Run: headless pygame with SDL's dummy video driver; simulated clock (each Clock.tick advances the game by its frame time, no real sleeping); random seed 0; keys injected as events and as key.get_pressed() state; no mouse input; restart key R tapped at the start of phases 3 and 4.
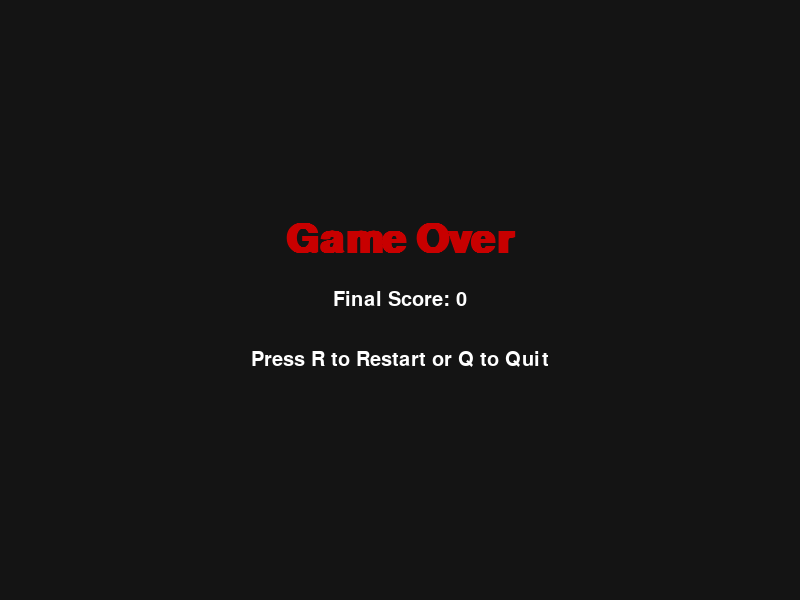
Frame 1 of 4 · flips 1–60 · no input
Frame 2 of 4 · flips 61–180 · tapped SPACE, RETURN · held RIGHT (→), D · screen unchanged from frame 1, image omitted
Frame 3 of 4 · flips 181–300 · tapped R · held DOWN (↓), S · screen unchanged from frame 2, image omitted
Frame 4 of 4 · flips 301–420 · tapped R · held LEFT (←), A, UP (↑), W · screen unchanged from frame 3, image omitted

The pygame program that drew these frames:

# Import necessary libraries
import pygame
import random
import sys # Used for sys.exit()

# Initialize Pygame
pygame.init()

# --- Constants ---
SCREEN_WIDTH = 800
SCREEN_HEIGHT = 600
GRID_SIZE = 20  # Size of each grid cell (and snake segment/food)

# Calculate grid dimensions based on screen size and grid size
GRID_WIDTH = SCREEN_WIDTH // GRID_SIZE
GRID_HEIGHT = SCREEN_HEIGHT // GRID_SIZE

# Game speed - Frames Per Second (initial)
INITIAL_FPS = 10
FPS_INCREASE_RATE = 5 # Increase FPS every N points

# Colors (RGB tuples)
COLOR_BACKGROUND = (20, 20, 20)     # Dark grey background
COLOR_GRID = (40, 40, 40)         # Slightly lighter grid lines
COLOR_TEXT = (255, 255, 255)    # White text
COLOR_FOOD = (255, 0, 0)        # Red food
COLOR_GAME_OVER = (200, 0, 0)   # Reddish for Game Over text

# List of colors for the snake to cycle through
SNAKE_COLORS = [
    (0, 255, 0),       # Green
    (0, 200, 255),     # Light Blue
    (255, 255, 0),     # Yellow
    (255, 0, 255),     # Magenta
    (0, 255, 255),     # Cyan
    (255, 165, 0),     # Orange
    (138, 43, 226),    # Blue Violet
    (255, 105, 180),   # Hot Pink
]

# Directions mapping (vector change in x, y grid coordinates)
UP = (0, -1)
DOWN = (0, 1)
LEFT = (-1, 0)
RIGHT = (1, 0)

# --- Classes ---

class Snake:
    """Represents the snake player."""
    def __init__(self):
        """Initializes the snake's properties."""
        self.reset() # Initialize state via reset method

    def get_head_position(self):
        """Returns the grid coordinates of the snake's head."""
        return self.positions[0]

    def update(self):
        """
        Updates the snake's position based on its direction.
        Checks for collisions (self and wall).
        Returns True if game over, False otherwise.
        """
        # Update direction only if a valid turn is buffered
        # Prevent immediate 180-degree turns
        if self.next_direction and \
           (self.next_direction[0] * -1, self.next_direction[1] * -1) != self.direction:
            self.direction = self.next_direction
            self.next_direction = None # Clear buffered direction

        # Calculate new head position based on current direction
        head_x, head_y = self.get_head_position()
        dir_x, dir_y = self.direction
        new_head_pos = (head_x + dir_x, head_y + dir_y)

        # --- Collision Checks ---
        # 1. Wall Collision Check
        if not (0 <= new_head_pos[0] < GRID_WIDTH and 0 <= new_head_pos[1] < GRID_HEIGHT):
            return True # Game Over - Hit wall

        # 2. Self Collision Check
        # Check if the new head position collides with any existing body segment
        if new_head_pos in self.positions:
             # Allow collision only if it's the tail position and snake isn't growing
             # (handles the case where the snake moves into the spot its tail just left)
             if new_head_pos == self.positions[-1] and self.grow_pending == 0:
                 pass # Technically not a collision if tail is about to move
             else:
                 return True # Game Over - Hit self

        # --- Move Snake ---
        # Insert new head position at the beginning of the list
        self.positions.insert(0, new_head_pos)

        # Handle snake growth
        if self.grow_pending > 0:
            self.grow_pending -= 1
        else:
            # If not growing, remove the tail segment
            self.positions.pop()

        return False # Game Continues

    def grow(self):
        """Increases score, marks snake for growth, and checks for color change."""
        self.grow_pending += 1
        self.score += 1

        # Change snake color every 10 points (and not at score 0)
        if self.score > 0 and self.score % 10 == 0:
            self.color_index = (self.color_index + 1) % len(SNAKE_COLORS)

    def change_direction(self, new_direction):
        """Buffers the next direction change."""
        # Buffer the direction change to be applied in the next update()
        self.next_direction = new_direction

    def get_color(self):
        """Returns the current color of the snake."""
        return SNAKE_COLORS[self.color_index]

    def reset(self):
        """Resets the snake to its initial state."""
        self.positions = [(GRID_WIDTH // 2, GRID_HEIGHT // 2)] # Start in center
        self.direction = random.choice([UP, DOWN, LEFT, RIGHT]) # Start in random direction
        self.next_direction = self.direction # No buffered direction initially
        self.score = 0
        self.color_index = 0 # Start with the first color
        self.grow_pending = 0 # How many segments to add in upcoming updates

class Food:
    """Represents the food item."""
    def __init__(self):
        """Initializes food position."""
        self.position = (0, 0) # Dummy position, will be randomized
        self.randomize_position([]) # Initial randomization

    def randomize_position(self, snake_positions):
        """
        Sets the food to a random position on the grid, avoiding snake body.
        """
        while True:
            self.position = (random.randint(0, GRID_WIDTH - 1),
                             random.randint(0, GRID_HEIGHT - 1))
            # Ensure food doesn't spawn on top of the snake
            if self.position not in snake_positions:
                break

    def get_position(self):
        """Returns the grid coordinates of the food."""
        return self.position

# --- Drawing Functions ---

def draw_grid(surface):
    """Draws the background grid lines."""
    for y in range(0, SCREEN_HEIGHT, GRID_SIZE):
        pygame.draw.line(surface, COLOR_GRID, (0, y), (SCREEN_WIDTH, y))
    for x in range(0, SCREEN_WIDTH, GRID_SIZE):
        pygame.draw.line(surface, COLOR_GRID, (x, 0), (x, SCREEN_HEIGHT))

def draw_snake(surface, snake):
    """Draws the snake segments."""
    snake_color = snake.get_color()
    for i, pos in enumerate(snake.positions):
        rect = pygame.Rect(pos[0] * GRID_SIZE, pos[1] * GRID_SIZE, GRID_SIZE, GRID_SIZE)
        # Slightly different color for head (optional visual distinction)
        segment_color = tuple(max(0, c-20) for c in snake_color) if i > 0 else snake_color
        pygame.draw.rect(surface, segment_color, rect)
        # Optional: Add border to segments
        # pygame.draw.rect(surface, COLOR_GRID, rect, 1)

def draw_food(surface, food):
    """Draws the food item."""
    rect = pygame.Rect(food.get_position()[0] * GRID_SIZE,
                       food.get_position()[1] * GRID_SIZE,
                       GRID_SIZE, GRID_SIZE)
    pygame.draw.rect(surface, COLOR_FOOD, rect)
    # Optional: Add border to food
    # pygame.draw.rect(surface, COLOR_BACKGROUND, rect, 1)

def draw_score(surface, score):
    """Draws the current score on the screen."""
    font = pygame.font.SysFont('arial', 24, bold=True) # Use system font Arial
    text_surface = font.render(f'Score: {score}', True, COLOR_TEXT)
    # Position score at top-left
    surface.blit(text_surface, (10, 10))

def draw_game_over_screen(surface, score):
    """Displays the Game Over message and instructions."""
    surface.fill(COLOR_BACKGROUND) # Clear screen with background color

    # Fonts
    font_large = pygame.font.SysFont('arial', 60, bold=True)
    font_small = pygame.font.SysFont('arial', 30)

    # Create text surfaces
    game_over_text = font_large.render('Game Over', True, COLOR_GAME_OVER)
    score_text = font_small.render(f'Final Score: {score}', True, COLOR_TEXT)
    restart_text = font_small.render('Press R to Restart or Q to Quit', True, COLOR_TEXT)

    # Calculate positions (centered)
    go_rect = game_over_text.get_rect(center=(SCREEN_WIDTH // 2, SCREEN_HEIGHT // 2 - 60))
    score_rect = score_text.get_rect(center=(SCREEN_WIDTH // 2, SCREEN_HEIGHT // 2))
    restart_rect = restart_text.get_rect(center=(SCREEN_WIDTH // 2, SCREEN_HEIGHT // 2 + 60))

    # Draw text surfaces onto the main screen surface
    surface.blit(game_over_text, go_rect)
    surface.blit(score_text, score_rect)
    surface.blit(restart_text, restart_rect)

# --- Main Game Function ---

def main():
    """Main function to run the Snake game."""
    # Set up display window
    screen = pygame.display.set_mode((SCREEN_WIDTH, SCREEN_HEIGHT))
    pygame.display.set_caption('Python Snake Game')
    clock = pygame.time.Clock() # Clock object to control frame rate

    # Create game objects
    snake = Snake()
    food = Food()
    food.randomize_position(snake.positions) # Initial food placement

    game_over = False # Game state flag

    # Main game loop
    running = True
    while running:
        # --- Event Handling ---
        for event in pygame.event.get():
            if event.type == pygame.QUIT:
                running = False # Exit loop if window is closed
            elif event.type == pygame.KEYDOWN:
                if game_over: # Handle input only on game over screen
                    if event.key == pygame.K_r: # Restart
                        # Reset game state
                        snake.reset()
                        food.randomize_position(snake.positions)
                        game_over = False
                    elif event.key == pygame.K_q: # Quit
                        running = False
                else: # Handle input during active gameplay
                    if event.key == pygame.K_UP:
                        snake.change_direction(UP)
                    elif event.key == pygame.K_DOWN:
                        snake.change_direction(DOWN)
                    elif event.key == pygame.K_LEFT:
                        snake.change_direction(LEFT)
                    elif event.key == pygame.K_RIGHT:
                        snake.change_direction(RIGHT)

        # --- Game Logic (only if game is not over) ---
        if not game_over:
            # Update snake position and check for collisions
            game_over = snake.update()

            # Check if snake ate the food
            if not game_over and snake.get_head_position() == food.get_position():
                snake.grow() # Increase score, flag growth, check color change
                food.randomize_position(snake.positions) # New food location

        # --- Drawing ---
        screen.fill(COLOR_BACKGROUND) # Clear screen each frame

        if game_over:
            draw_game_over_screen(screen, snake.score)
        else:
            # Draw game elements during active play
            draw_grid(screen) # Draw grid lines
            draw_snake(screen, snake)
            draw_food(screen, food)
            draw_score(screen, snake.score)

        # Update the full display surface
        pygame.display.flip() # Or pygame.display.update()

        # --- Frame Rate Control ---
        # Calculate current FPS based on score
        current_fps = INITIAL_FPS + (snake.score // FPS_INCREASE_RATE)
        clock.tick(current_fps) # Limit frame rate

    # --- Game Exit ---
    pygame.quit()
    sys.exit()

# Entry point: Run the main function when the script is executed
if __name__ == "__main__":
    main()
    
